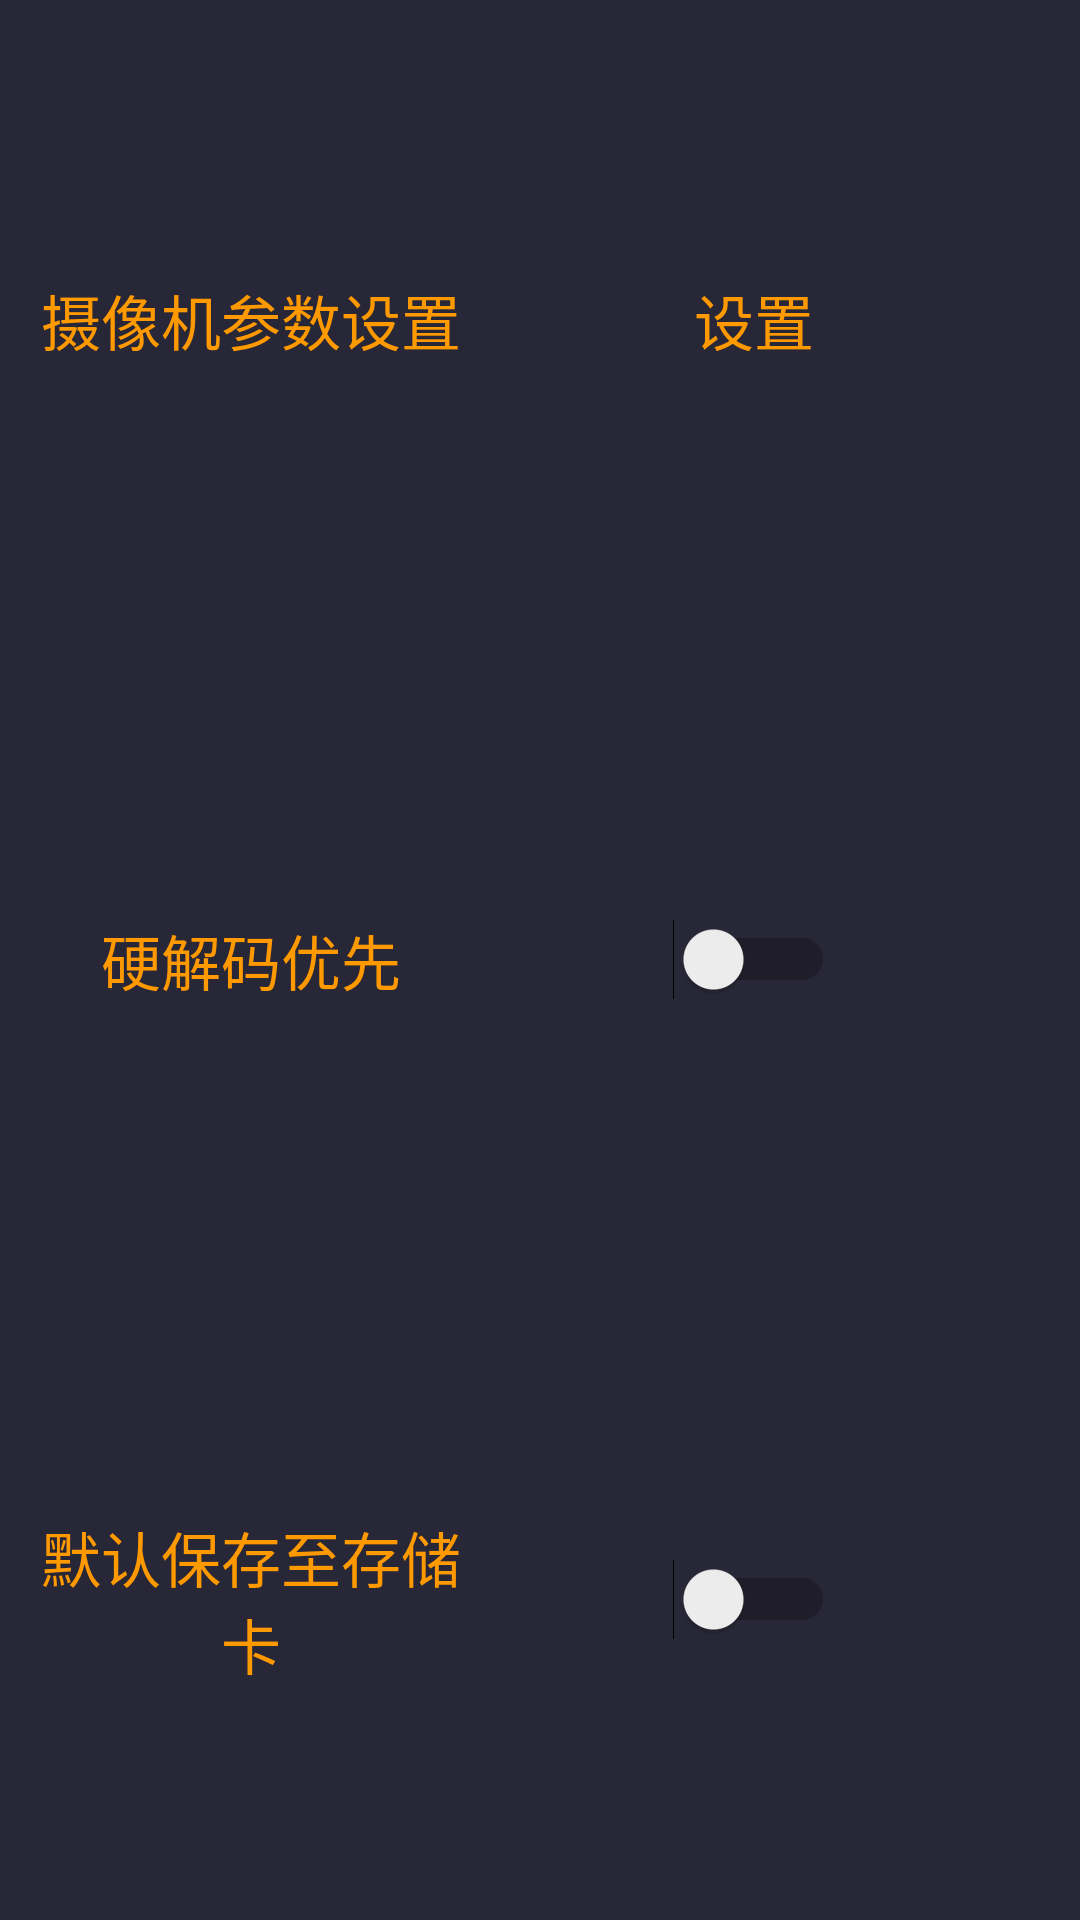

Here is an Android app screen rendered from its layout file. Give the layout XML and the strings, colors and styles it references.
<!-- AndroidManifest.xml: application theme AppTheme -->
<!-- res/layout/activity_advance.xml -->
<?xml version="1.0" encoding="utf-8"?>
<LinearLayout xmlns:android="http://schemas.android.com/apk/res/android"
    xmlns:tools="http://schemas.android.com/tools"
    android:id="@+id/activity_advance"
    android:layout_width="match_parent"
    android:layout_height="match_parent"
    android:background="@color/background"
    android:orientation="vertical">

    <LinearLayout
        android:layout_width="match_parent"
        android:layout_height="match_parent"
        android:layout_weight="1"
        android:layout_marginRight="25dp"
        android:gravity="center"
        android:id="@+id/screen"
        android:orientation="horizontal">

        <TextView
            android:layout_width="match_parent"
            android:layout_height="wrap_content"
            android:layout_weight="1"
            android:gravity="center"
            android:text="摄像机参数设置"
            android:padding="10dp"
            style="@style/textSet" />

        <LinearLayout
            android:layout_width="match_parent"
            android:layout_weight="1"
            android:gravity="center"
            android:layout_height="match_parent"
            android:orientation="vertical">

            <TextView
                android:id="@+id/cameraSet"
                android:layout_width="wrap_content"
                android:layout_height="wrap_content"
                android:background="@drawable/bg_radiu_btn"
                android:paddingBottom="5dp"
                android:paddingLeft="10dp"
                android:paddingRight="10dp"
                android:paddingTop="5dp"
                android:text="设置"
                android:clickable="true"
                style="@style/textSet"/>
        </LinearLayout>
    </LinearLayout>


    <LinearLayout
        android:layout_width="match_parent"
        android:layout_height="match_parent"
        android:layout_marginRight="25dp"
        android:layout_weight="1"
        android:gravity="center"
        android:orientation="horizontal">

        <TextView
            style="@style/textSet"
            android:layout_width="match_parent"
            android:layout_height="wrap_content"
            android:layout_weight="1"
            android:gravity="center"
            android:padding="10dp"
            android:text="硬解码优先" />

        <LinearLayout
            android:layout_width="match_parent"
            android:layout_height="match_parent"
            android:layout_weight="1"
            android:gravity="center"
            android:orientation="vertical">

            <Switch
                android:id="@+id/switch_advance_yingjiema"
                style="@style/textSet"
                android:layout_width="wrap_content"
                android:layout_height="wrap_content"
                android:clickable="true"
                android:paddingBottom="5dp"
                android:paddingLeft="10dp"
                android:paddingRight="10dp"
                android:paddingTop="5dp"/>
        </LinearLayout>
    </LinearLayout>


    <LinearLayout
        android:layout_width="match_parent"
        android:layout_height="match_parent"
        android:layout_marginRight="25dp"
        android:layout_weight="1"
        android:gravity="center"
        android:orientation="horizontal">

        <TextView
            style="@style/textSet"
            android:layout_width="match_parent"
            android:layout_height="wrap_content"
            android:layout_weight="1"
            android:gravity="center"
            android:padding="10dp"
            android:text="默认保存至存储卡" />

        <LinearLayout
            android:layout_width="match_parent"
            android:layout_height="match_parent"
            android:layout_weight="1"
            android:gravity="center"
            android:orientation="vertical">

            <Switch
                android:id="@+id/tv_advance_fileSavePath"
                style="@style/textSet"
                android:layout_width="wrap_content"
                android:layout_height="wrap_content"
                android:clickable="true"
                android:paddingBottom="5dp"
                android:paddingLeft="10dp"
                android:paddingRight="10dp"
                android:paddingTop="5dp"/>
        </LinearLayout>
    </LinearLayout>


</LinearLayout>
<!-- resources referenced by this layout -->
<resources>
  <color name="background">#282737</color>
  <style name="textSet">
          <item name="android:textSize">@dimen/preview_textsize</item>
          <item name="android:textColor">@color/colorText</item>
      </style>
  <style name="AppTheme" parent="Theme.AppCompat.Light.NoActionBar">
          
          <item name="colorPrimary">@color/colorText</item>
          <item name="colorPrimaryDark">@color/colorText</item>
          <item name="colorAccent">@color/colorText</item>
  
          
          <item name="android:windowFullscreen">true</item>
      </style>
  <dimen name="preview_textsize">20sp</dimen>
  <color name="colorText">#ff9900</color>
</resources>
